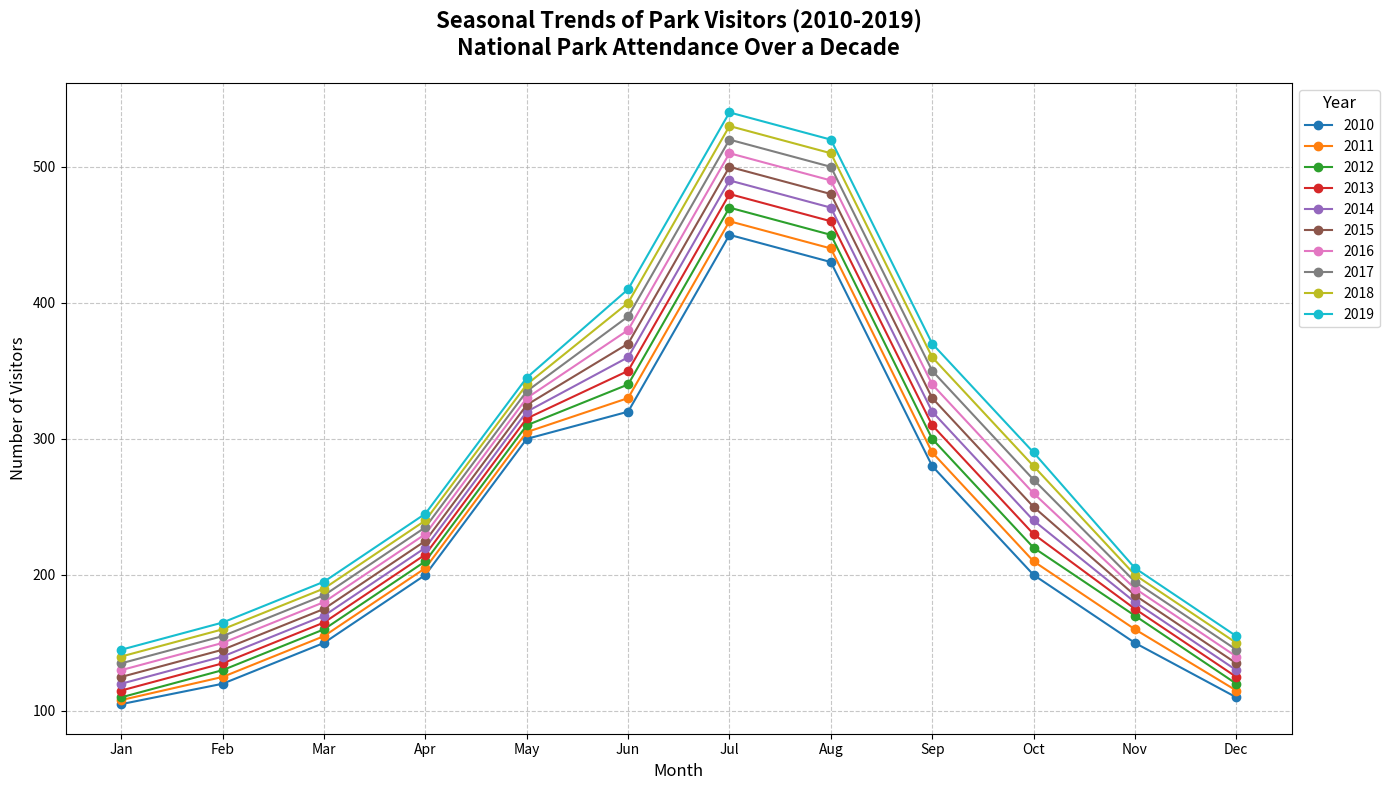

Write Python code to recreate this figure.
import matplotlib.pyplot as plt
import numpy as np

# Backstory: Analyzing Seasonal Trends of Park Visitors Over a Decade
# This chart captures the preferences of visitors to a national park, segregated by different months, over a span of 10 years. The data reflects how different seasons affect park attendance.

# Data for the line chart - 10 years of data (2010-2019) for 12 months
years = np.arange(2010, 2020)
months = ["Jan", "Feb", "Mar", "Apr", "May", "Jun", "Jul", "Aug", "Sep", "Oct", "Nov", "Dec"]
visitors = [
    [105, 120, 150, 200, 300, 320, 450, 430, 280, 200, 150, 110],  # 2010
    [108, 125, 155, 205, 305, 330, 460, 440, 290, 210, 160, 115],  # 2011
    [110, 130, 160, 210, 310, 340, 470, 450, 300, 220, 170, 120],  # 2012
    [115, 135, 165, 215, 315, 350, 480, 460, 310, 230, 175, 125],  # 2013
    [120, 140, 170, 220, 320, 360, 490, 470, 320, 240, 180, 130],  # 2014
    [125, 145, 175, 225, 325, 370, 500, 480, 330, 250, 185, 135],  # 2015
    [130, 150, 180, 230, 330, 380, 510, 490, 340, 260, 190, 140],  # 2016
    [135, 155, 185, 235, 335, 390, 520, 500, 350, 270, 195, 145],  # 2017
    [140, 160, 190, 240, 340, 400, 530, 510, 360, 280, 200, 150],  # 2018
    [145, 165, 195, 245, 345, 410, 540, 520, 370, 290, 205, 155],  # 2019
]

# Plotting the data
fig, ax = plt.subplots(figsize=(14, 8))

# Add multiple lines to represent each year
for i, year in enumerate(years):
    ax.plot(months, visitors[i], label=str(year), marker='o')

# Titles and labels
ax.set_title("Seasonal Trends of Park Visitors (2010-2019)\nNational Park Attendance Over a Decade", 
             fontsize=16, fontweight='bold', pad=20)
ax.set_xlabel('Month', fontsize=12)
ax.set_ylabel('Number of Visitors', fontsize=12)

# Customize legend
ax.legend(title="Year", title_fontsize='12', fontsize=10, loc='upper left', bbox_to_anchor=(1, 1))

# Customize grid
ax.grid(True, linestyle='--', alpha=0.7)

# Adjust layout before displaying the plot to prevent label cutoff
plt.tight_layout()

# Display the plot
plt.show()
